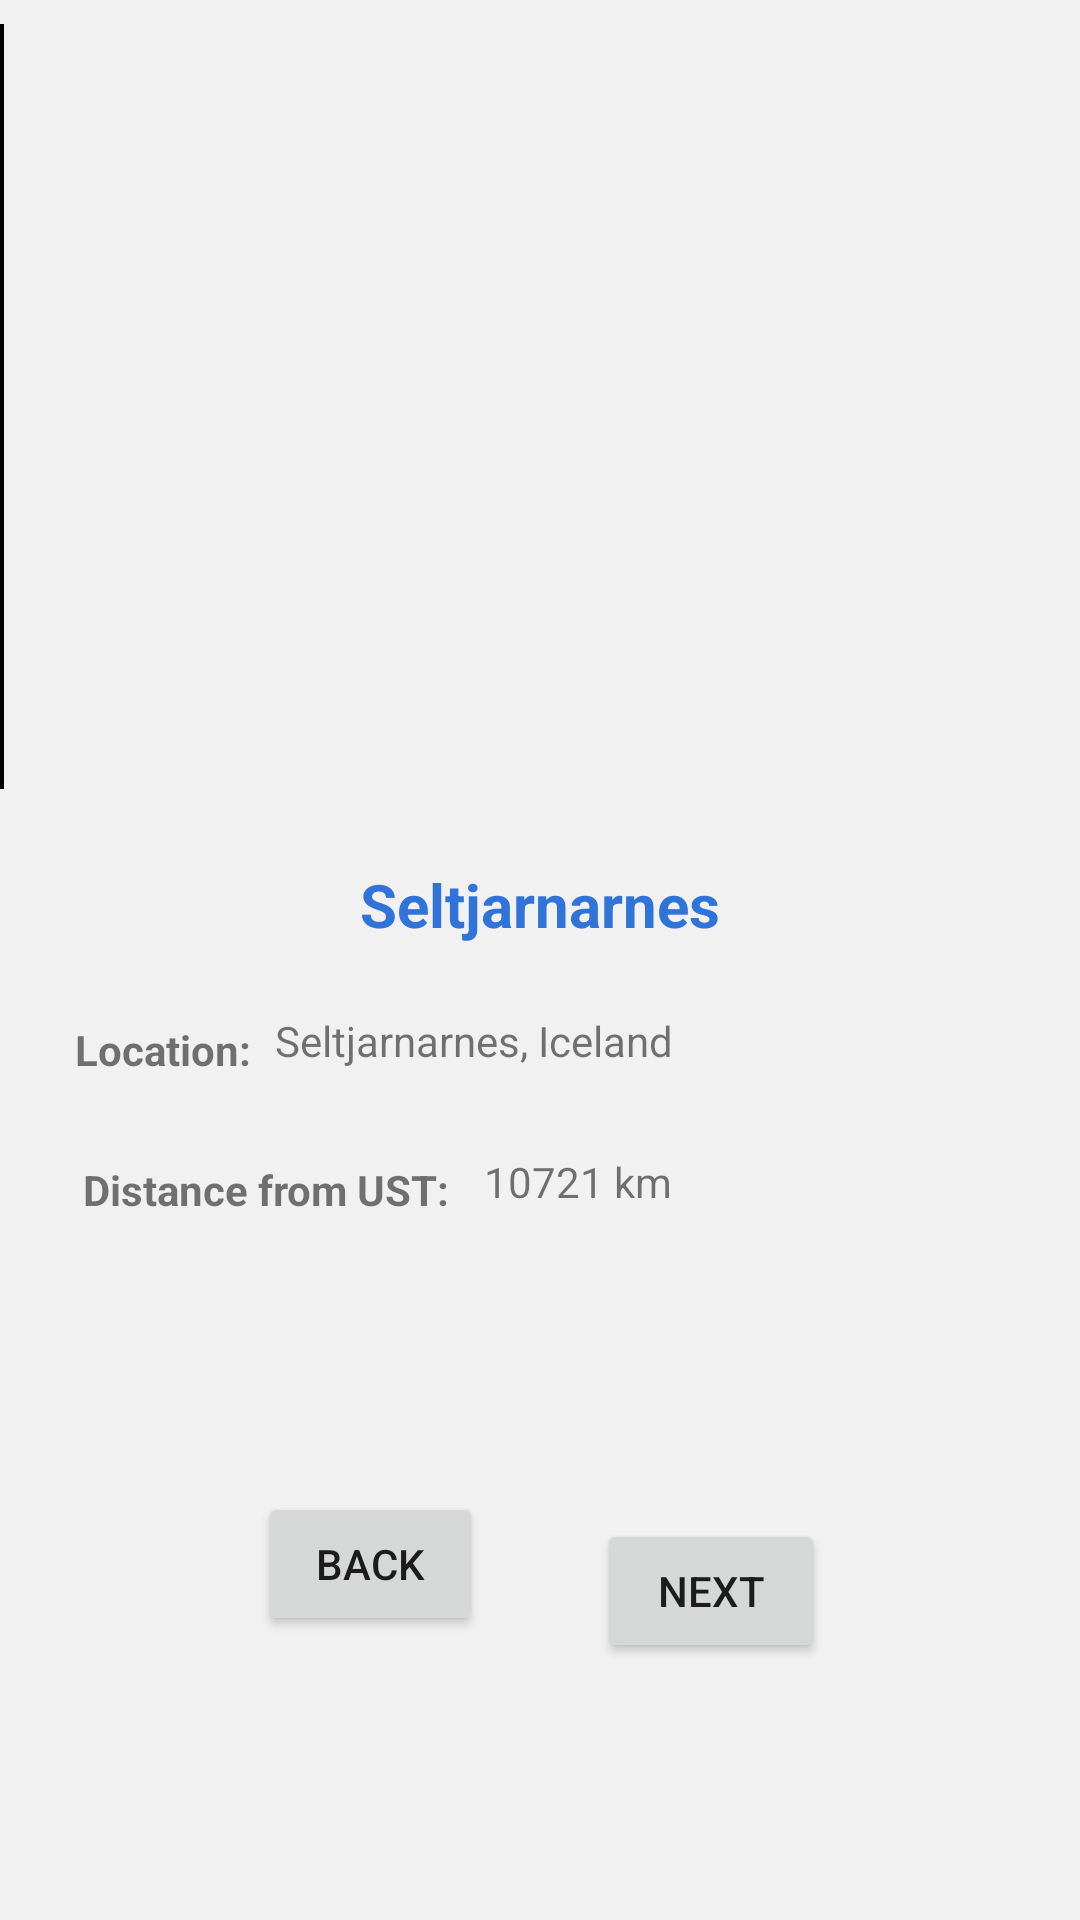

Reconstruct the res/layout file that produces this screen, plus the resources it refers to.
<!-- AndroidManifest.xml: application theme AppTheme -->
<!-- res/layout/constraint.xml -->
<?xml version="1.0" encoding="utf-8"?>
<android.support.constraint.ConstraintLayout
    style="@style/bg1"
    xmlns:android="http://schemas.android.com/apk/res/android"
    xmlns:app="http://schemas.android.com/apk/res-auto"
    xmlns:tools="http://schemas.android.com/tools"
    android:layout_width="match_parent"
    android:layout_height="match_parent">

    <ImageView
        android:id="@+id/imageView"
        style="@style/border"
        android:layout_width="wrap_content"
        android:layout_height="255dp"
        android:layout_marginBottom="8dp"
        android:layout_marginEnd="8dp"
        android:layout_marginRight="8dp"
        android:layout_marginTop="8dp"
        app:layout_constraintBottom_toBottomOf="parent"
        app:layout_constraintEnd_toEndOf="parent"
        app:layout_constraintHorizontal_bias="0.0"
        app:layout_constraintStart_toStartOf="parent"
        app:layout_constraintTop_toTopOf="parent"
        app:layout_constraintVertical_bias="0.0"
        app:srcCompat="@drawable/pic" />

    <TextView
        android:id="@+id/title1"
        style="@style/textcolor"
        android:layout_width="wrap_content"
        android:layout_height="wrap_content"
        android:layout_marginBottom="8dp"
        android:layout_marginEnd="8dp"
        android:layout_marginLeft="8dp"
        android:layout_marginRight="8dp"
        android:layout_marginStart="8dp"
        android:layout_marginTop="8dp"
        android:text="Seltjarnarnes"
        android:textSize="20sp"
        android:textStyle="bold"
        app:layout_constraintBottom_toBottomOf="parent"
        app:layout_constraintEnd_toEndOf="parent"
        app:layout_constraintStart_toStartOf="parent"
        app:layout_constraintTop_toBottomOf="@+id/imageView"
        app:layout_constraintVertical_bias="0.051" />

    <TextView
        android:id="@+id/a"
        android:layout_width="wrap_content"
        android:layout_height="wrap_content"
        android:layout_marginBottom="8dp"
        android:layout_marginEnd="8dp"
        android:layout_marginLeft="8dp"
        android:layout_marginRight="8dp"
        android:layout_marginStart="8dp"
        android:layout_marginTop="8dp"
        android:text="Location:"
        android:textStyle="bold"
        app:layout_constraintBottom_toBottomOf="parent"
        app:layout_constraintEnd_toEndOf="parent"
        app:layout_constraintHorizontal_bias="0.06"
        app:layout_constraintStart_toStartOf="parent"
        app:layout_constraintTop_toBottomOf="@+id/title1"
        app:layout_constraintVertical_bias="0.060000002" />

    <TextView
        android:id="@+id/b"
        android:layout_width="wrap_content"
        android:layout_height="wrap_content"
        android:layout_marginBottom="11dp"
        android:layout_marginEnd="8dp"
        android:layout_marginLeft="8dp"
        android:layout_marginRight="8dp"
        android:layout_marginStart="8dp"
        android:layout_marginTop="8dp"
        android:text="Seltjarnarnes, Iceland"
        app:layout_constraintBottom_toBottomOf="parent"
        app:layout_constraintEnd_toEndOf="parent"
        app:layout_constraintHorizontal_bias="0.0"
        app:layout_constraintStart_toEndOf="@+id/a"
        app:layout_constraintTop_toBottomOf="@+id/title1"
        app:layout_constraintVertical_bias="0.050000012" />

    <TextView
        android:id="@+id/c"
        android:layout_width="wrap_content"
        android:layout_height="wrap_content"
        android:layout_marginBottom="8dp"
        android:layout_marginEnd="8dp"
        android:layout_marginLeft="8dp"
        android:layout_marginRight="8dp"
        android:layout_marginStart="8dp"
        android:layout_marginTop="8dp"
        android:text="Distance from UST: "
        android:textStyle="bold"
        app:layout_constraintBottom_toBottomOf="parent"
        app:layout_constraintEnd_toEndOf="parent"
        app:layout_constraintHorizontal_bias="0.09"
        app:layout_constraintStart_toStartOf="parent"
        app:layout_constraintTop_toBottomOf="@+id/a"
        app:layout_constraintVertical_bias="0.07999998" />

    <TextView
        android:id="@+id/d"
        android:layout_width="wrap_content"
        android:layout_height="wrap_content"
        android:layout_marginBottom="8dp"
        android:layout_marginEnd="8dp"
        android:layout_marginLeft="8dp"
        android:layout_marginRight="8dp"
        android:layout_marginStart="8dp"
        android:layout_marginTop="8dp"
        android:text="10721 km"
        app:layout_constraintBottom_toBottomOf="parent"
        app:layout_constraintEnd_toEndOf="parent"
        app:layout_constraintHorizontal_bias="0.0"
        app:layout_constraintStart_toEndOf="@+id/c"
        app:layout_constraintTop_toBottomOf="@+id/b"
        app:layout_constraintVertical_bias="0.07999998" />

    <Button
        android:id="@+id/back"
        android:layout_width="75dp"
        android:layout_height="wrap_content"
        android:layout_marginBottom="8dp"
        android:layout_marginEnd="8dp"
        android:layout_marginLeft="8dp"
        android:layout_marginRight="8dp"
        android:layout_marginStart="8dp"
        android:layout_marginTop="8dp"
        android:text="Back"
        app:layout_constraintBottom_toBottomOf="parent"
        app:layout_constraintEnd_toEndOf="parent"
        app:layout_constraintHorizontal_bias="0.29"
        app:layout_constraintStart_toStartOf="parent"
        app:layout_constraintTop_toBottomOf="@+id/c"
        app:layout_constraintVertical_bias="0.49" />

    <Button
        android:id="@+id/next"
        android:layout_width="76dp"
        android:layout_height="wrap_content"
        android:layout_marginBottom="8dp"
        android:layout_marginEnd="8dp"
        android:layout_marginLeft="8dp"
        android:layout_marginRight="8dp"
        android:layout_marginStart="8dp"
        android:layout_marginTop="8dp"
        android:text="Next"
        app:layout_constraintBottom_toBottomOf="parent"
        app:layout_constraintEnd_toEndOf="parent"
        app:layout_constraintHorizontal_bias="0.28"
        app:layout_constraintStart_toEndOf="@+id/back"
        app:layout_constraintTop_toBottomOf="@+id/d"
        app:layout_constraintVertical_bias="0.55" />

</android.support.constraint.ConstraintLayout>
<!-- resources referenced by this layout -->
<resources>
  <style name="bg1">
          <item name="android:background">#f1f1f1</item>
      </style>
  <style name="border">
          <item name="android:padding">0.5dp</item>
          <item name="android:background">#030303</item>
      </style>
  <style name="textcolor">
          <item name="android:textColor">#3073d9</item>
      </style>
  <style name="AppTheme" parent="Theme.AppCompat.Light.DarkActionBar">
          
          <item name="colorPrimary">#ce0609</item>
          <item name="colorPrimaryDark">#a10406</item>
          <item name="colorAccent">@color/colorAccent</item>
          <item name="colorControlHighlight">#1d1d1c</item>
  
  
      </style>
  <!-- not gathered from this repository: default colours our renderer supplied (Android Studio template values) -->
  <color name="colorAccent">#FF03DAC5</color>
</resources>
